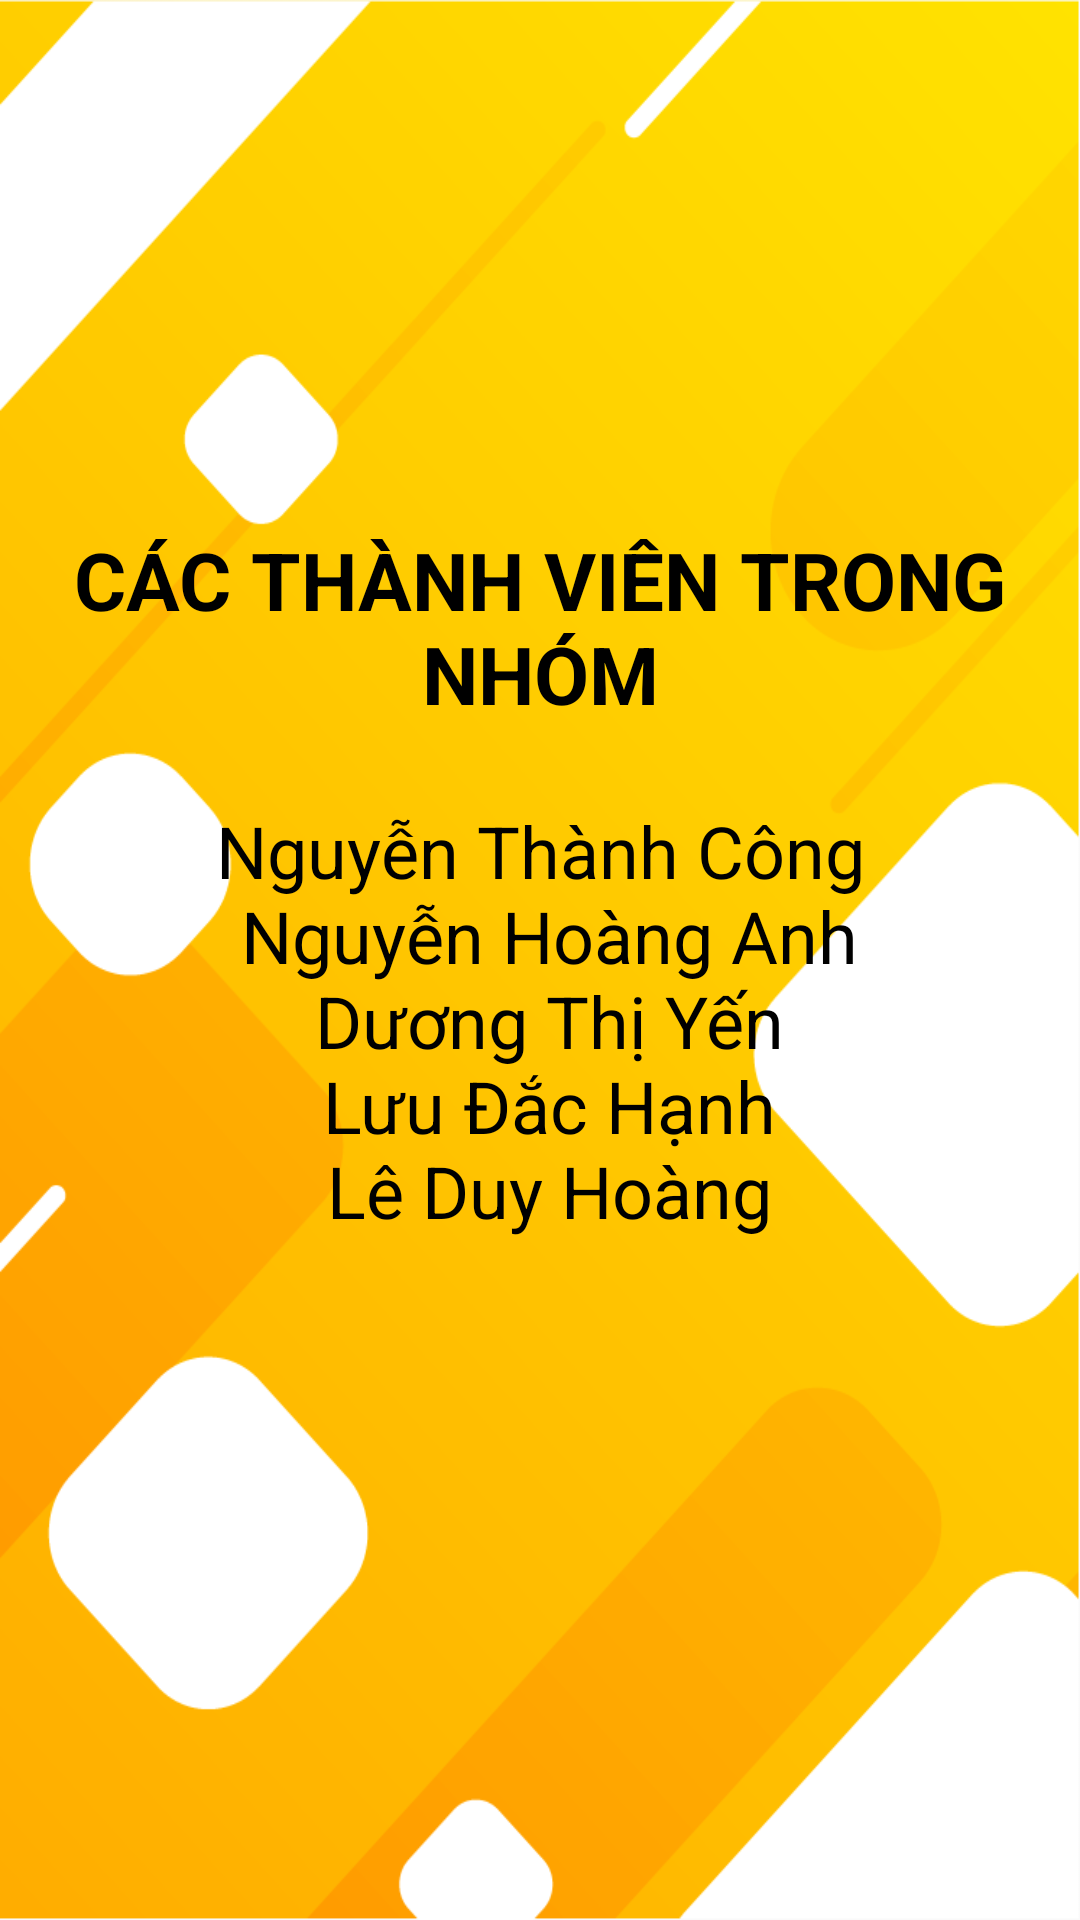

Layout XML and referenced resources for this Android screen:
<!-- AndroidManifest.xml: application theme AppTheme -->
<!-- res/layout/activity_about_us.xml -->
<?xml version="1.0" encoding="utf-8"?>

<LinearLayout xmlns:android="http://schemas.android.com/apk/res/android"
    android:layout_width="match_parent"
    android:layout_height="match_parent"
    android:orientation="horizontal"
    android:gravity="center"
    android:background="@drawable/bgplayscreen">

    <LinearLayout
        android:layout_width="wrap_content"
        android:layout_height="wrap_content"
        android:layout_gravity="center"
        android:orientation="vertical"
        android:layout_marginTop="-26dp">

    <TextView
        android:layout_width="match_parent"
        android:layout_height="wrap_content"
        android:gravity="center"
        android:text="CÁC THÀNH VIÊN TRONG NHÓM"
        android:textColor="@color/num2"
        android:textStyle="bold"
        android:textSize="26.5dp"/>

    <TextView
        android:layout_width="match_parent"
        android:layout_height="match_parent"
        android:layout_marginTop="25dp"
        android:gravity="center|top"
        android:textSize="24dp"
        android:textColor="@color/num2"
        android:text="@string/hello_blank_fragment"/>

    </LinearLayout>
</LinearLayout>
<!-- resources referenced by this layout -->
<resources>
  <color name="num2">#000000</color>
  <!-- drawable bgplayscreen: png bitmap (drawable, 50754 bytes) -->
  <string name="hello_blank_fragment">
          Nguyễn Thành Công\n
          Nguyễn Hoàng Anh\n
          Dương Thị Yến\n
          Lưu Đắc Hạnh\n
          Lê Duy Hoàng
  
  
      </string>
  <style name="AppTheme" parent="Theme.AppCompat.DayNight.NoActionBar">
          
      </style>
</resources>
